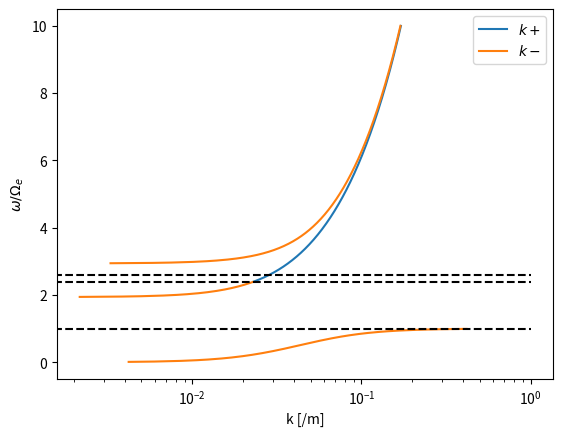
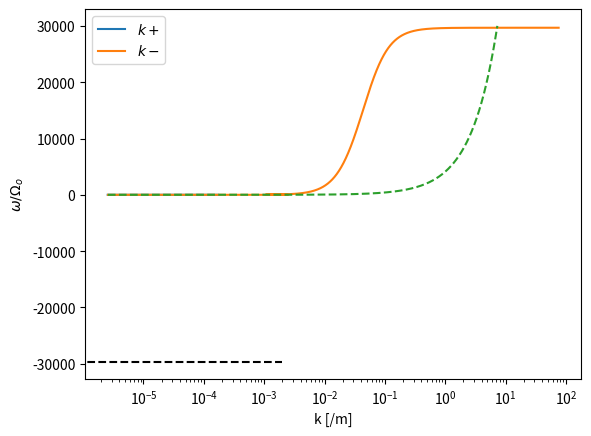

Write the Python code that produced these figures, in order.
import numpy as np
import matplotlib.pyplot as plt

n = 5e+10
q = 1.6e-19
eps = 8.9e-12
me = 9.1e-31
mo = 2.7e-26
mp = 1.7e-27
B0 = 3e-5
c = 3e+8

pi_e = (n*q**2/(eps*me))**0.5
pi_o = (n*q**2/(eps*mo))**0.5
pi_p = (n*q**2/(eps*mp))**0.5
omega_e = -q*B0/me
omega_o = q*B0/mo
omega_p = q*B0/mp


def dispersion(theta, w):
    Xe = (pi_e/w)**2
    Xo = (pi_o/w)**2
    Ye = omega_e/w
    Yo = omega_o/w

    R = 1 - Xe/(1 + Ye) - Xo/(1 + Yo)
    L = 1 - Xe/(1 - Ye) - Xo/(1 - Yo)

    S = (R + L)*0.5
    D = (R - L)*0.5
    P = 1 - Xe - Xo

    A = S*(np.sin(theta))**2 + P*(np.cos(theta))**2
    B = R*L*(np.sin(theta))**2 + P*S*(1+(np.cos(theta))**2)
    C = P*R*L
    F = (abs(B**2 - 4*A*C))**0.5

    n1 = (B + F)/(2*A)
    n2 = (B - F)/(2*A)
    for i in range(w.size):
        if n1[i] < 0:
            n1[i] = np.nan
    for i in range(w.size):
        if n2[i] < 0:
            n2[i] = np.nan
    
    G = B**2 - 4*A*C
    for i in range(w.size):
        if G[i] < 0:
            n1[i], n2[i] = n2[i], n1[i]
    
    n1 = n1**0.5
    n2 = n2**0.5

    k1, k2 = w/c*n1, w/c*n2
    return k1,k2

theta = 0
w = abs(omega_e)*np.arange(0.01, 10, 0.01) + 0.1
k1, k2 = dispersion(theta, w)

Va = B0*c*eps**0.5/(mo*n)**0.5
wuh = (omega_e**2 + pi_e**2)**0.5
wlh = (omega_e**2 *omega_o**2 *(1 + pi_o**2/omega_o**2)/(omega_e**2 + pi_e**2))**0.5
plt.figure()
plt.plot(k1, w/abs(omega_e), label=r'$k+$')
plt.plot(k2, w/abs(omega_e), label=r'$k-$')
plt.hlines(pi_e/abs(omega_e), 0, 1, colors='black', linestyles='dashed')
plt.hlines(1, 0, 1, colors='black', linestyles='dashed')
plt.hlines(wuh/abs(omega_e), 0, 1, colors='black', linestyles='dashed')
plt.xscale('log')
plt.xlabel('k [/m]')
plt.ylabel(r'$\omega/\Omega_e$')
plt.legend()
plt.show()

w = abs(omega_o)*np.arange(0.01, 30000, 0.01) + 0.1
k1, k2 = dispersion(theta, w)

plt.figure()
plt.plot(k1, w/abs(omega_o), label=r'$k+$')
plt.plot(k2, w/abs(omega_o), label=r'$k-$')
plt.plot(w/Va, w/abs(omega_o), linestyle='dashed')
plt.hlines(omega_e/omega_o, 0, 0.002, colors='black', linestyles='dashed')
#plt.hlines(wlh/abs(omega_o), 0, 1, colors='black', linestyles='dashed')
plt.xscale('log')
plt.xlabel('k [/m]')
plt.ylabel(r'$\omega/\Omega_o$')
plt.legend()
plt.show()